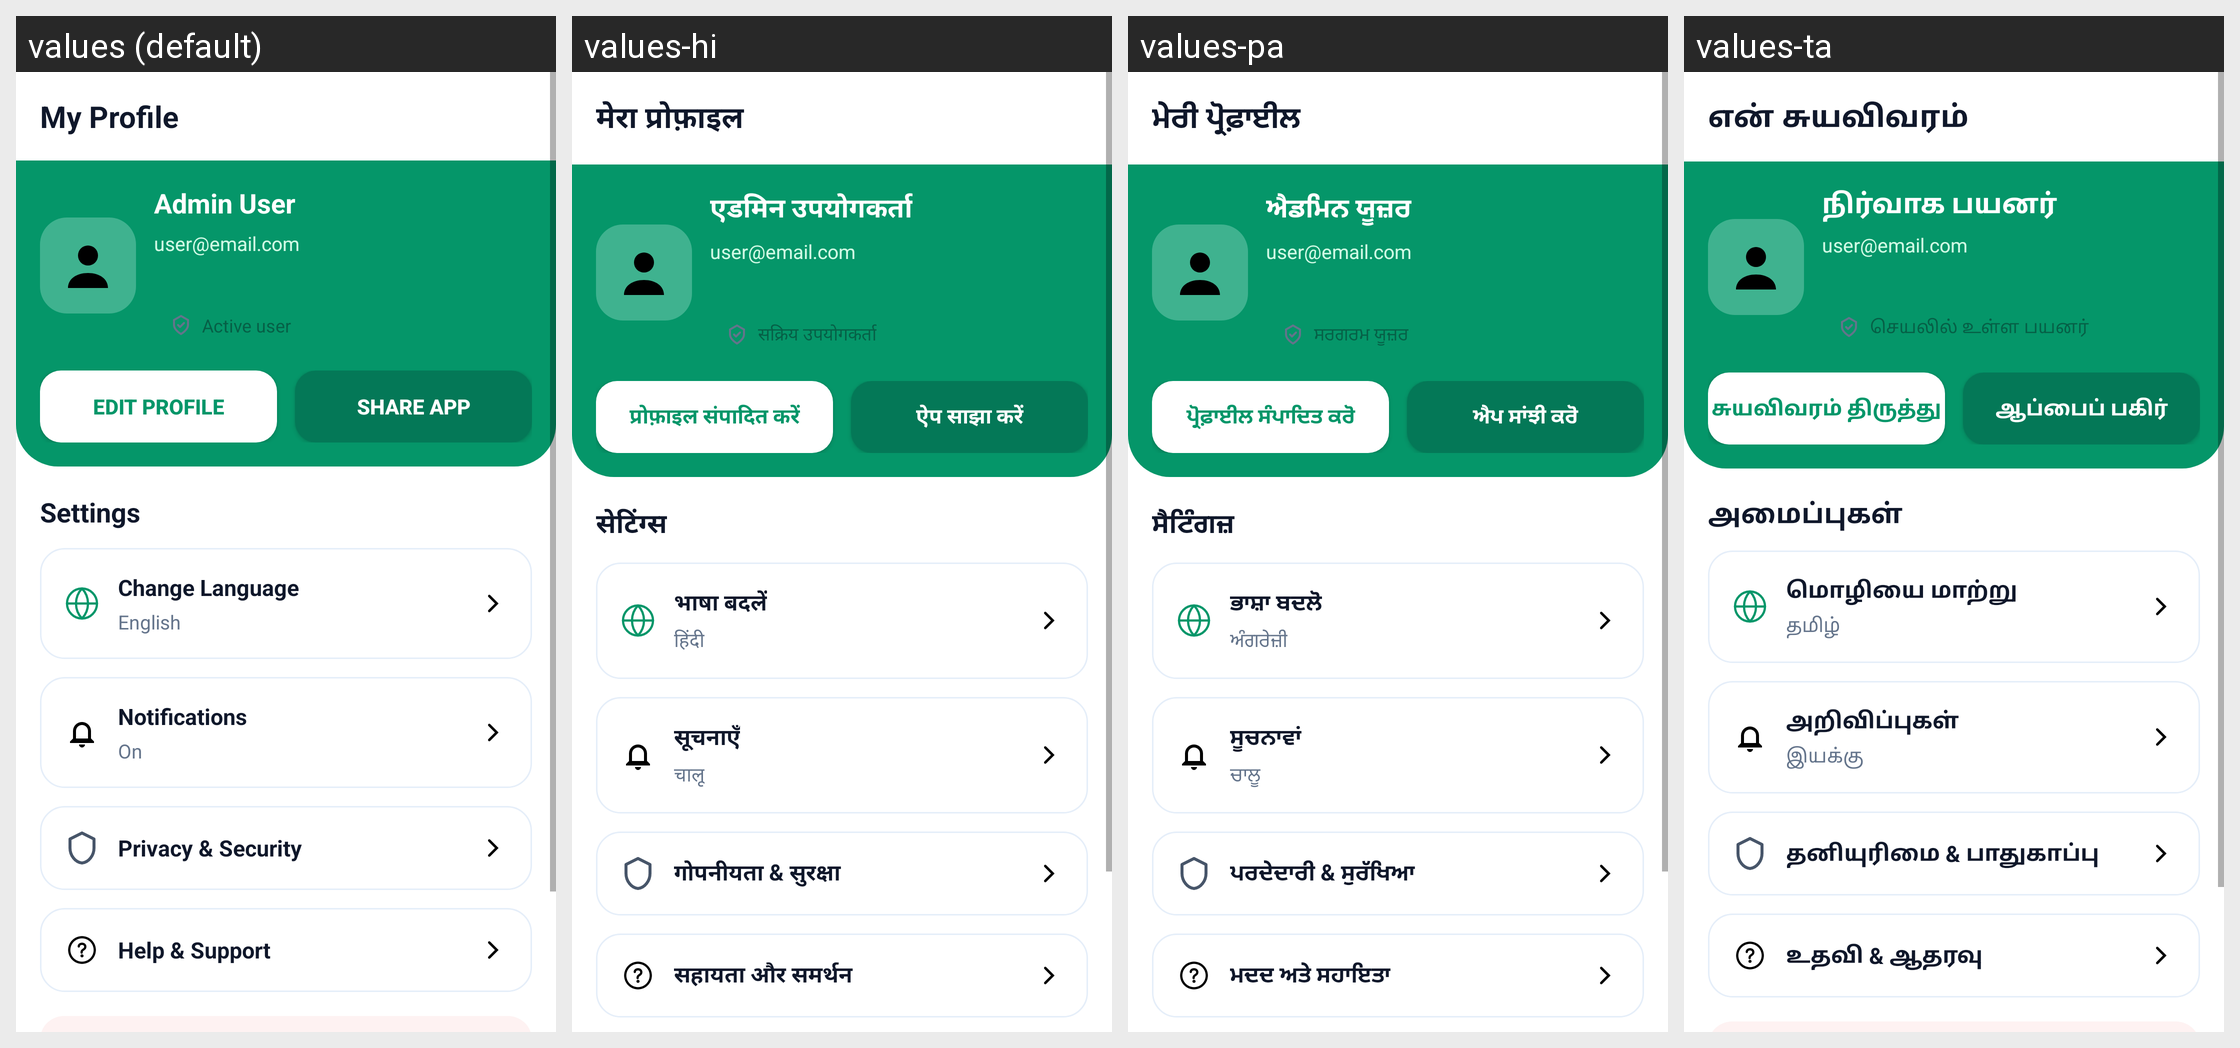

Strings drawn on this Android screen and how each of the app's shown locales translates them:
Android screen res/layout/fragment_patient_profile.xml rendered under 4 locales, left to right: values (default), values-hi, values-pa, values-ta. Device: Nexus 5 (rendered at 1080×1920; each locale shown at half size, 540×960, under a caption strip naming it); theme Theme.SehatSethu.
Other locales in the repository, not shown: values-te.
Strings drawn on this screen, with the default value and each locale's value (text and hints the layout hard-codes, and strings that could not be matched under every locale, appear in the picture but are not listed):

my_profile
  values: My Profile
  values-hi: मेरा प्रोफ़ाइल
  values-pa: ਮੇਰੀ ਪ੍ਰੋਫ਼ਾਈਲ
  values-ta: என் சுயவிவரம்

default_user_name
  values: Admin User
  values-hi: एडमिन उपयोगकर्ता
  values-pa: ਐਡਮਿਨ ਯੂਜ਼ਰ
  values-ta: நிர்வாக பயனர்

default_user_email
  values: user@email.com
  values-hi: user@email.com
  values-pa: user@email.com
  values-ta: user@email.com

active_user
  values: Active user
  values-hi: सक्रिय उपयोगकर्ता
  values-pa: ਸਰਗਰਮ ਯੂਜ਼ਰ
  values-ta: செயலில் உள்ள பயனர்

edit_profile
  values: Edit Profile
  values-hi: प्रोफ़ाइल संपादित करें
  values-pa: ਪ੍ਰੋਫ਼ਾਈਲ ਸੰਪਾਦਿਤ ਕਰੋ
  values-ta: சுயவிவரம் திருத்து

share_app
  values: Share App
  values-hi: ऐप साझा करें
  values-pa: ਐਪ ਸਾਂਝੀ ਕਰੋ
  values-ta: ஆப்பைப் பகிர்

settings
  values: Settings
  values-hi: सेटिंग्स
  values-pa: ਸੈਟਿੰਗਜ਼
  values-ta: அமைப்புகள்

change_language
  values: Change Language
  values-hi: भाषा बदलें
  values-pa: ਭਾਸ਼ਾ ਬਦਲੋ
  values-ta: மொழியை மாற்று

current_language
  values: English
  values-hi: हिंदी
  values-pa: ਅੰਗਰੇਜ਼ੀ
  values-ta: தமிழ்

notifications
  values: Notifications
  values-hi: सूचनाएँ
  values-pa: ਸੂਚਨਾਵਾਂ
  values-ta: அறிவிப்புகள்

on
  values: On
  values-hi: चालू
  values-pa: ਚਾਲੂ
  values-ta: இயக்கு

privacy_security
  values: Privacy & Security
  values-hi: गोपनीयता & सुरक्षा
  values-pa: ਪਰਦੇਦਾਰੀ & ਸੁਰੱਖਿਆ
  values-ta: தனியுரிமை & பாதுகாப்பு

help_support
  values: Help & Support
  values-hi: सहायता और समर्थन
  values-pa: ਮਦਦ ਅਤੇ ਸਹਾਇਤਾ
  values-ta: உதவி & ஆதரவு
